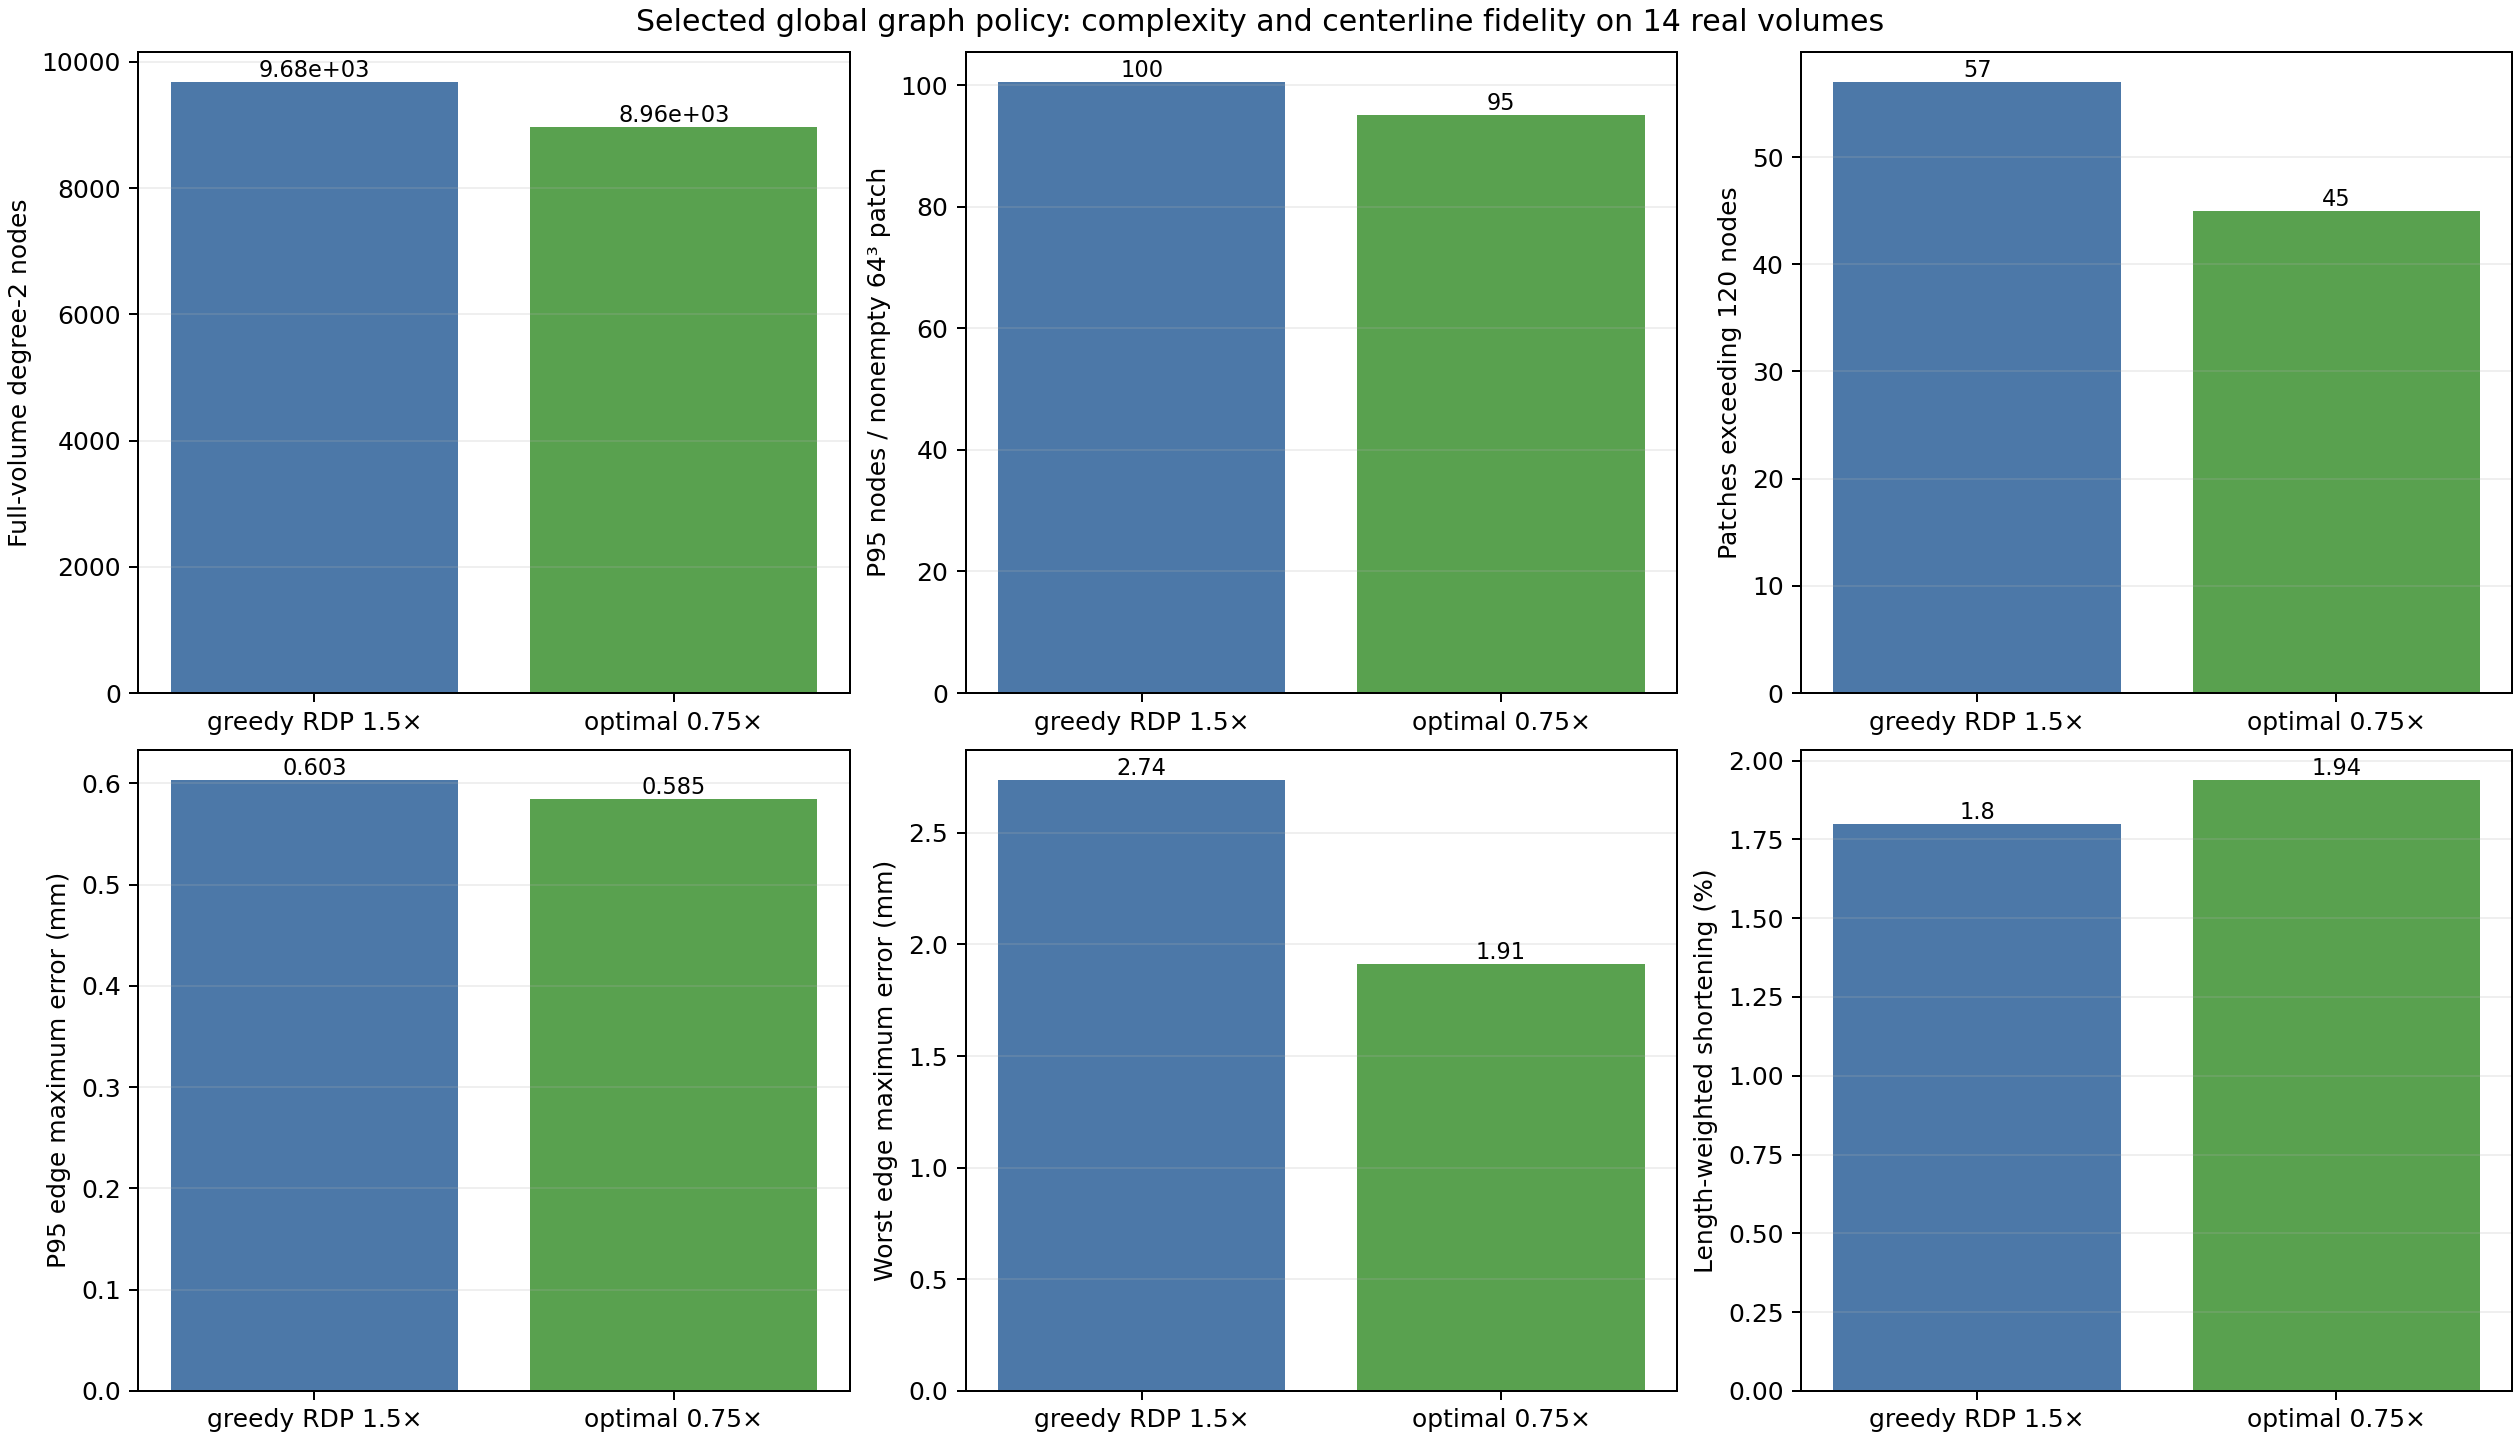

The table this chart was drawn from, first rows:
label, policy, subjects, topology_preserved_subjects, full_degree_2_nodes, patch_node_p95, patch_node_p99, patch_node_max, patches_over_120, patches_over_160, patches_over_192, p95_edge_error_mm, maximum_edge_error_mm, maximum_error_over_radius, length_weighted_shortening_fraction, mean_chord_containment_fraction, edges_below_95pct_containment
greedy RDP 1.5×, radius_1p5x_c095, 14, 14, 9682, 100.5, 142.8, 186, 57, 14, 0, 0.6033, 2.736, 1.496, 0.01798, 0.9982, 0
optimal 0.75×, optimal_radius_0p75x_c095, 14, 14, 8962, 95.0, 139.0, 182, 45, 7, 0, 0.5849, 1.913, 0.7497, 0.01938, 0.9965, 0
